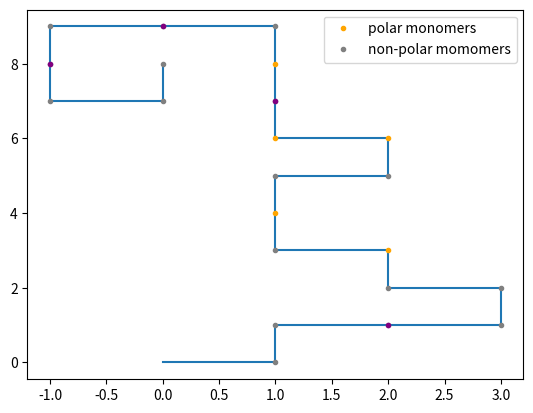

The matplotlib source for this figure:
#!/usr/bin/env python3
# -*- coding: utf-8 -*-
"""
Created on Wed Sep 11 10:06:52 2019

@author: amandaash
"""

import random as rand
import numpy as np
import matplotlib.pyplot as plt

x=0
y=0
coordinates = [[0,0]]
polar_coordinates = []
non_polar_coordinates = []
non_polar_pairs = []
N = 10000
P = 0.75
epsilon = 1
f = []
for iteration in range(N):
    x_add = rand.randint(-1,1)
    y_add = rand.randint(-1,1)
    #print(x_add, y_add)
    
    if abs(x_add) == abs(y_add):
        #print('skip')
        continue
    
    x_n = x + x_add
    y_n = y + y_add
    
    
    coordinate_new = [x_n, y_n]
    #if [x_n+1, y_n] in coordinates and [x_n-1, y_n] in coordinates and [x_n, y_n+1] in coordinates and [x_n, y_n-1] in coordinates:
     #   print(iteration)
        #break
    
    if coordinate_new in coordinates:
        continue
    
    
    else:
        coordinates.append(coordinate_new)
        probability = rand.random()
        #print(probability)
        if probability >= P:
            polar_coordinates.append(coordinate_new)
        elif probability <= P:
            non_polar_coordinates.append(coordinate_new)
            neighbor_pts = [[x_n+1, y_n], [x_n-1, y_n], [x_n, y_n+1], [x_n, y_n-1]]
            for point in neighbor_pts:
                if point in non_polar_coordinates and point != coordinate:
                    #print(point)
                    f.append(1)
                    non_polar_pairs.append(point)
        
    if [x_n + 1, y_n] in coordinates and [x_n - 1, y_n] in coordinates and [x_n, y_n + 1] in coordinates and [x_n, y_n -1] in coordinates:
        #print(iteration)
        break
    
    x = x_n
    y = y_n
    coordinate = [x_n, y_n]
    #        if iteration >= 0:
     #           if neighbor_pts[0] == coordinates[iteration-1]:
      #              continue
       #         elif neighbor_pts[0] in non_polar_coordinates:
        #            f.append(1)
         #       elif neighbor_pts[0] in non_polar_coordinates or neighbor_pts[1] in non_polar_coordinates or neighbor_pts[2] in non_polar_coordinates or neighbor_pts[3] in non_polar_coordinates:
          #          f.append(1)
                
#energy calculation
#f = []
#for point in range(len(non_polar_coordinates)):
    #interest_pt = np.array(non_polar_coordinates)[point]
    #neighbor_pt
    #surrounding_pts = [interest_pt[0]+1, interest_pt[1]], [interest_pt[0]-1, interest_pt[1]], [interest_pt[0], interest_pt[1]+1], [interest_pt[0], interest_pt[1]-1]
    
    #if surrounding_pts[0] in compare_array: 
     #   f.append(1)
    #if surrounding_pts[1] in compare_array: 
     #   f.append(1)
    #if surrounding_pts[2] in compare_array: 
     #   f.append(1)
    #if surrounding_pts[3] in compare_array:
     #   f.append(1)
#print(len(f))

print('f = {0}'.format(len(f)))
chain_length = len(coordinates) - 1
print('protien length = {0}'.format(chain_length))
print("E = {0}".format(len(f)*-epsilon))
coordinates = np.array(coordinates)
polar_coordinates = np.array(polar_coordinates)
non_polar_coordinates = np.array(non_polar_coordinates)
non_polar_pairs = np.array(non_polar_pairs)
x_plot = coordinates[:,0]
y_plot = coordinates[:,1]

#print(coordinates)
#print(x_plot)
#print(y_plot)
terminal_x = x_plot[-1]
terminal_y = y_plot[-1]
plt.plot(x_plot, y_plot, '-')
plt.plot(polar_coordinates[:,0], polar_coordinates[:,1], '.', color = 'orange', label = 'polar monomers')
plt.plot(non_polar_coordinates[:,0], non_polar_coordinates[:,1], '.', color = 'grey', label = 'non-polar momomers')
plt.plot(non_polar_pairs[:,0], non_polar_pairs[:,1], '.', color = 'purple')
#plt.plot(terminal_x, terminal_y, '.', markersize = 10, color = 'r')
#plt.plot(0,0,  '.', markersize = 10, color = 'g')
#plt.plot(terminal_x + 1, terminal_y, '.', markersize = 10, color = 'y')
#plt.plot(terminal_x - 1, terminal_y, '.', markersize = 10, color = 'y')
#plt.plot(terminal_x , terminal_y+1, '.', markersize = 10, color = 'y')
#plt.plot(terminal_x , terminal_y-1, '.', markersize = 10, color = 'y')
plt.legend()
plt.show()

#Energy calculation


